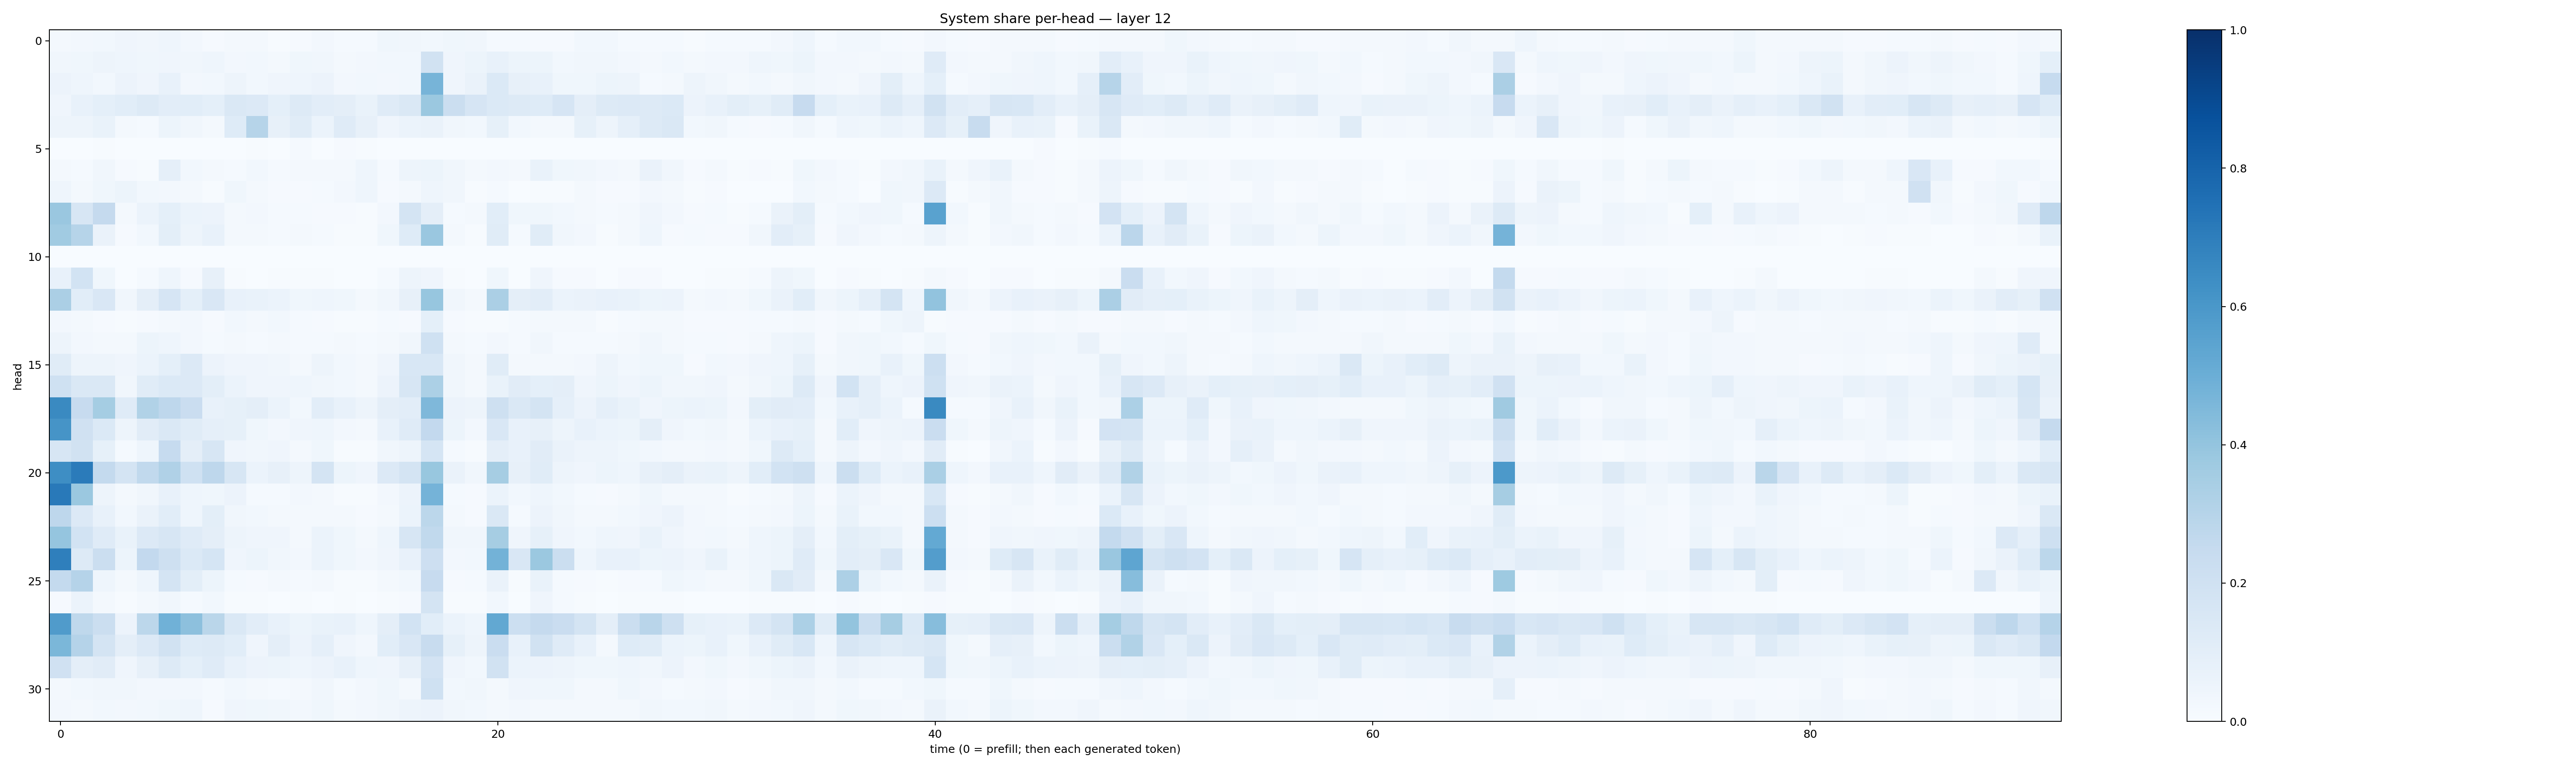

Data behind this chart, as committed beside it:
0.020962337, 0.025431007, 0.028841708, 0.042272534, 0.034989774, 0.04385677, 0.02628685, 0.010978541, 0.022696212, 0.01898155, 0.0076002395, 0.010473142, 0.025825012, 0.011858805, 0.013791517, 0.03896031, 0.03466025, 0.029051889, 0.036212247, 0.03166921, 0.012486665, 0.01334477, 0.008629605, 0.0096634785
0.03337, 0.0375, 0.04871, 0.04446, 0.03759, 0.04264, 0.03306, 0.04509, 0.02456, 0.02808, 0.01961, 0.03604, 0.03279, 0.02129, 0.0246, 0.02858, 0.02915, 0.1928, 0.04272, 0.05235, 0.07711, 0.0545, 0.05105, 0.02796
0.05624, 0.04485, 0.0297, 0.05483, 0.04114, 0.07192, 0.02437, 0.02899, 0.04692, 0.02918, 0.03976, 0.04521, 0.05763, 0.02394, 0.02886, 0.02703, 0.02934, 0.472, 0.03989, 0.06504, 0.1374, 0.07824, 0.07329, 0.03708
0.04203, 0.07447, 0.09078, 0.1063, 0.1307, 0.1028, 0.1084, 0.09353, 0.1452, 0.1365, 0.09099, 0.1312, 0.104, 0.09407, 0.07025, 0.1206, 0.1421, 0.3819, 0.2209, 0.1668, 0.1384, 0.1315, 0.1226, 0.1669
0.04702, 0.05021, 0.06803, 0.02016, 0.01331, 0.05108, 0.03342, 0.02088, 0.1216, 0.3004, 0.07833, 0.1153, 0.06249, 0.1175, 0.08149, 0.03914, 0.06249, 0.0627, 0.03203, 0.03075, 0.08456, 0.0276, 0.02015, 0.01818
0.000269, 0.0008264, 0.006485, 0.0007411, 0.001073, 0.0009289, 0.0004878, 0.0009697, 0.000526, 0.004605, 0.0003886, 0.01214, 0.002503, 0.01069, 0.004412, 0.0005501, 0.0005043, 0.002105, 0.001879, 0.001264, 0.001928, 0.0003349, 0.0003718, 0.0004834
0.01894, 0.01207, 0.03509, 0.01039, 0.004082, 0.08819, 0.02877, 0.01766, 0.01373, 0.0311, 0.01478, 0.02219, 0.01992, 0.02067, 0.04362, 0.01485, 0.0482, 0.05405, 0.0349, 0.02049, 0.02689, 0.01746, 0.06775, 0.03533
0.0436, 0.0221, 0.03772, 0.05312, 0.02753, 0.02421, 0.02266, 0.006276, 0.03526, 0.0169, 0.009634, 0.01072, 0.01201, 0.02716, 0.04642, 0.008174, 0.01676, 0.04337, 0.03417, 0.006204, 0.01272, 0.003214, 0.005587, 0.007677
0.3863, 0.1571, 0.2524, 0.02018, 0.05963, 0.09335, 0.06093, 0.05497, 0.02288, 0.02727, 0.01359, 0.01346, 0.01128, 0.008939, 0.003957, 0.02502, 0.1768, 0.09581, 0.01205, 0.01822, 0.1088, 0.0376, 0.0376, 0.02739
0.3665, 0.297, 0.06399, 0.009564, 0.03061, 0.1002, 0.04743, 0.07338, 0.01565, 0.01673, 0.01463, 0.01594, 0.01517, 0.004632, 0.004939, 0.03865, 0.1232, 0.3863, 0.01941, 0.005341, 0.1136, 0.01402, 0.1139, 0.03265
0.001127, 0.0006831, 0.0001368, 6.014016e-05, 4.2161733e-05, 0.0001904, 0.0001219, 0.0003149, 6.854879e-05, 0.0001314, 0.0001209, 0.0009573, 0.0001113, 3.7995862e-05, 3.6488742e-05, 0.000205, 0.0004141, 0.000619, 6.167298e-05, 3.9548373e-05, 0.000273, 4.228567e-05, 0.0003741, 0.0002559
0.07334, 0.1866, 0.03548, 0.002362, 0.01178, 0.04459, 0.01144, 0.0805, 0.00465, 0.002352, 0.004835, 0.004345, 0.004651, 0.002651, 0.001099, 0.01283, 0.04962, 0.04093, 0.006632, 0.0008708, 0.03754, 0.003583, 0.03934, 0.009909
0.3339, 0.1072, 0.1503, 0.03286, 0.0954, 0.1679, 0.0936, 0.1492, 0.07075, 0.06997, 0.06159, 0.03608, 0.04314, 0.03519, 0.02042, 0.03286, 0.07947, 0.3939, 0.03341, 0.02101, 0.3321, 0.09477, 0.1017, 0.05974
0.02584, 0.02012, 0.009975, 0.005406, 0.008568, 0.01963, 0.02372, 0.01034, 0.02916, 0.02047, 0.03055, 0.0145, 0.01165, 0.007462, 0.006378, 0.013, 0.01056, 0.09148, 0.01082, 0.007507, 0.006973, 0.01325, 0.02283, 0.02282
0.05066, 0.02652, 0.02156, 0.01829, 0.05346, 0.04418, 0.02453, 0.01425, 0.01686, 0.01535, 0.01584, 0.01336, 0.01306, 0.02266, 0.01349, 0.01804, 0.03223, 0.2027, 0.017, 0.01404, 0.02474, 0.01413, 0.03169, 0.0146
0.1138, 0.04749, 0.05039, 0.04166, 0.06014, 0.09145, 0.1341, 0.05785, 0.04143, 0.04094, 0.03367, 0.02196, 0.04728, 0.03113, 0.01958, 0.04197, 0.1531, 0.1548, 0.03272, 0.02256, 0.117, 0.02206, 0.02154, 0.02257
0.202, 0.1415, 0.1419, 0.03346, 0.1168, 0.1403, 0.1332, 0.1004, 0.06228, 0.03983, 0.04144, 0.04334, 0.03452, 0.02888, 0.01978, 0.05729, 0.1563, 0.3286, 0.03388, 0.02076, 0.06915, 0.1102, 0.09046, 0.09478
0.6544, 0.2458, 0.3548, 0.1177, 0.3126, 0.2754, 0.2268, 0.07465, 0.08282, 0.09476, 0.05893, 0.02984, 0.104, 0.07339, 0.04797, 0.09569, 0.1023, 0.45, 0.05661, 0.04797, 0.2099, 0.1426, 0.1733, 0.08855
0.6101, 0.1966, 0.1395, 0.0503, 0.1107, 0.1437, 0.1146, 0.08938, 0.08262, 0.03874, 0.02593, 0.04112, 0.04657, 0.02485, 0.01992, 0.07349, 0.121, 0.2581, 0.05277, 0.02586, 0.1516, 0.07662, 0.08005, 0.05072
0.1565, 0.1924, 0.08418, 0.01201, 0.04545, 0.2499, 0.09528, 0.1586, 0.04047, 0.03514, 0.04284, 0.0164, 0.03588, 0.006755, 0.007312, 0.03416, 0.04692, 0.1711, 0.01323, 0.007693, 0.09577, 0.07684, 0.1112, 0.06547
0.6369, 0.7085, 0.2557, 0.1791, 0.2642, 0.3196, 0.1995, 0.2773, 0.1593, 0.06118, 0.07981, 0.05062, 0.1772, 0.05347, 0.04144, 0.134, 0.1795, 0.3888, 0.06564, 0.03309, 0.3489, 0.08196, 0.1159, 0.04969
0.7159, 0.3807, 0.04914, 0.01728, 0.03444, 0.07262, 0.04354, 0.03848, 0.05546, 0.01559, 0.01263, 0.0248, 0.01921, 0.00436, 0.005204, 0.02359, 0.05607, 0.4745, 0.01544, 0.009553, 0.05884, 0.02883, 0.04581, 0.02844
0.2765, 0.1328, 0.07708, 0.02879, 0.06421, 0.1056, 0.04535, 0.1004, 0.03434, 0.0299, 0.01855, 0.02163, 0.01955, 0.01719, 0.009689, 0.01818, 0.05934, 0.2792, 0.02224, 0.009578, 0.1414, 0.01364, 0.05713, 0.03203
0.3976, 0.1839, 0.1211, 0.07007, 0.1365, 0.1588, 0.119, 0.09479, 0.05065, 0.04233, 0.03926, 0.02095, 0.06159, 0.03556, 0.02026, 0.0468, 0.1618, 0.2623, 0.03267, 0.03492, 0.3501, 0.04141, 0.08269, 0.04164
0.6921, 0.13, 0.2229, 0.05376, 0.2601, 0.2051, 0.1385, 0.1681, 0.04293, 0.05156, 0.03433, 0.02355, 0.05983, 0.03673, 0.02356, 0.04141, 0.07722, 0.2131, 0.02429, 0.03092, 0.4795, 0.149, 0.3793, 0.2218
0.2543, 0.3017, 0.04315, 0.02187, 0.04411, 0.1736, 0.09974, 0.05323, 0.01388, 0.009604, 0.01996, 0.01519, 0.02261, 0.006912, 0.004427, 0.02238, 0.02751, 0.2448, 0.01142, 0.01336, 0.06375, 0.005874, 0.06788, 0.01285
0.009529, 0.0618, 0.01987, 0.005432, 0.02331, 0.03477, 0.0142, 0.0301, 0.005344, 0.006016, 0.003475, 0.007042, 0.003718, 0.004156, 0.002464, 0.004047, 0.01083, 0.1749, 0.004191, 0.004158, 0.02943, 0.003685, 0.04032, 0.01181
0.5785, 0.2709, 0.2251, 0.0557, 0.2774, 0.4859, 0.4152, 0.2881, 0.1448, 0.1032, 0.07628, 0.05423, 0.06763, 0.0715, 0.0457, 0.09675, 0.1845, 0.1089, 0.05981, 0.04388, 0.5245, 0.2159, 0.253, 0.2275
0.4574, 0.301, 0.1796, 0.09537, 0.1367, 0.1876, 0.1229, 0.1314, 0.108, 0.04088, 0.0946, 0.05729, 0.08798, 0.04117, 0.02597, 0.1059, 0.1514, 0.2414, 0.08227, 0.05016, 0.2266, 0.07462, 0.1937, 0.1196
0.1969, 0.09552, 0.1103, 0.03985, 0.08197, 0.1266, 0.09109, 0.1175, 0.07131, 0.05639, 0.05445, 0.04319, 0.05517, 0.07299, 0.04596, 0.04213, 0.08024, 0.1812, 0.04204, 0.03103, 0.1883, 0.06062, 0.05812, 0.04945
0.02328, 0.02923, 0.03312, 0.0326, 0.02506, 0.02608, 0.02377, 0.01549, 0.03058, 0.01687, 0.01334, 0.02333, 0.03327, 0.01262, 0.02475, 0.03529, 0.02218, 0.2028, 0.02993, 0.03215, 0.02073, 0.03956, 0.03657, 0.03727
0.02697, 0.02263, 0.02751, 0.0252, 0.03021, 0.03884, 0.04298, 0.009062, 0.04204, 0.0374, 0.03424, 0.02667, 0.03567, 0.02205, 0.0243, 0.0349, 0.0473, 0.05498, 0.03259, 0.02828, 0.01566, 0.02729, 0.02233, 0.02309
